5-way image classification set "data" from GitHub (uwenayoallain/alu-mlp-summative); label vocabulary: cercospora leaf spot, healthy, leaf miner, phoma leaf disease, coffee leaf rust.

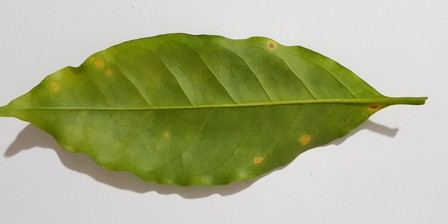
Label: coffee leaf rust

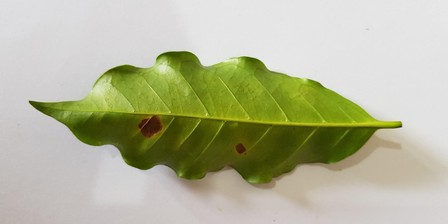
Label: leaf miner

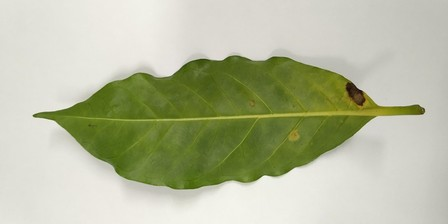
Label: cercospora leaf spot

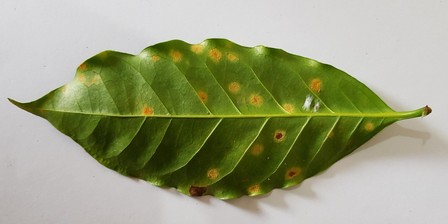
Label: coffee leaf rust

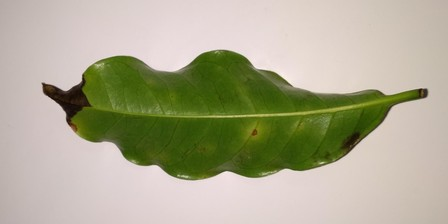
Label: phoma leaf disease

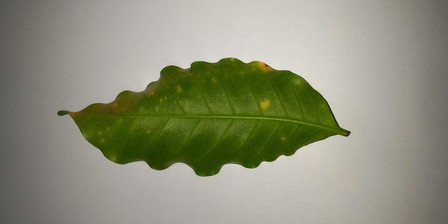
Label: coffee leaf rust
